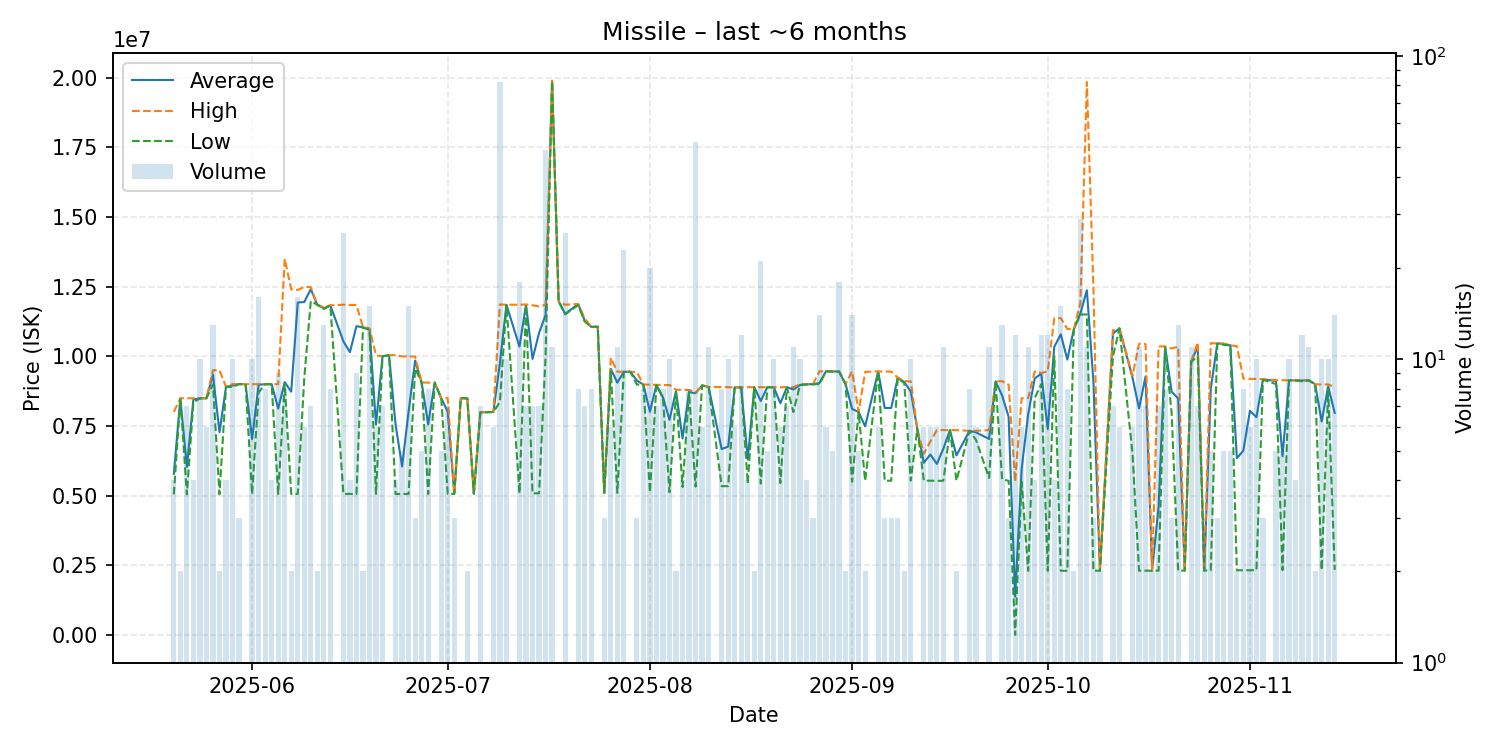

Values plotted in this chart, from the file beside it:
date, average, highest, lowest, order_count, volume
2025-05-20, 5782250, 8000000, 5043000, 2, 4
2025-05-21, 8494000, 8494000, 8494000, 1, 2
2025-05-22, 6030000, 8493000, 5045000, 4, 7
2025-05-23, 8453500, 8489000, 8347000, 2, 4
2025-05-24, 8489700, 8490000, 8489000, 8, 10
2025-05-25, 8492167, 8493000, 8490000, 6, 6
2025-05-26, 9341000, 9500000, 8988000, 5, 13
2025-05-27, 7273500, 9500000, 5047000, 2, 2
2025-05-28, 8898750, 8899000, 8898000, 4, 4
2025-05-29, 8949800, 9000000, 8900000, 6, 10
2025-05-30, 8999000, 8999000, 8999000, 2, 3
2025-05-31, 8999000, 8999000, 8999000, 1, 1
2025-06-01, 7027000, 8998000, 5056000, 8, 10
2025-06-02, 8979000, 8998000, 8699000, 5, 16
2025-06-03, 8997875, 8998000, 8997000, 3, 8
2025-06-04, 8998500, 8999000, 8998000, 3, 4
2025-06-05, 8123222, 8999000, 5057000, 5, 9
2025-06-06, 9069625, 13500000, 9000000, 8, 8
2025-06-07, 8729000, 12400000, 5058000, 2, 2
2025-06-08, 11929312, 12380000, 5059000, 7, 16
2025-06-09, 11947667, 12490000, 9216000, 3, 6
2025-06-10, 12408571, 12480000, 11980000, 3, 7
2025-06-11, 11850000, 11850000, 11850000, 1, 2
2025-06-12, 11719231, 11760000, 11700000, 8, 13
2025-06-13, 11826250, 11830000, 11820000, 4, 8
2025-06-15, 10535269, 11850000, 5061000, 9, 26
2025-06-16, 10147750, 11840000, 5061000, 3, 4
2025-06-17, 11079556, 11840000, 5056000, 4, 9
2025-06-18, 11040000, 11050000, 11030000, 2, 2
2025-06-19, 10970667, 11005000, 10950000, 6, 15
2025-06-20, 7544500, 10030000, 5059000, 3, 6
2025-06-21, 9999571, 10000000, 9999000, 3, 7
2025-06-22, 10040000, 10040000, 10040000, 1, 1
2025-06-23, 7549500, 10040000, 5059000, 3, 4
2025-06-24, 6046600, 9997000, 5059000, 4, 5
2025-06-25, 8019400, 9995000, 5058000, 10, 15
2025-06-26, 9846000, 9989000, 9560000, 2, 3
2025-06-27, 9058400, 9059000, 9058000, 4, 5
2025-06-28, 7554500, 9054000, 5054000, 4, 8
2025-06-29, 9054000, 9054000, 9054000, 1, 1
2025-06-30, 8497400, 8498000, 8497000, 2, 5
2025-07-01, 8005857, 8497000, 5061000, 4, 7
2025-07-02, 5063000, 5063000, 5063000, 1, 3
2025-07-03, 8494000, 8494000, 8494000, 1, 1
2025-07-04, 8488000, 8488000, 8488000, 1, 2
2025-07-05, 5070000, 5070000, 5070000, 1, 1
2025-07-06, 7989000, 7990000, 7985500, 7, 7
2025-07-08, 7999500, 8000000, 7999000, 4, 6
2025-07-09, 9763683, 11860000, 8360000, 22, 82
2025-07-10, 11845000, 11850000, 11840000, 7, 10
2025-07-12, 10347889, 11850000, 5078000, 10, 18
2025-07-13, 11847143, 11860000, 11840000, 6, 7
2025-07-14, 9902857, 11830000, 5080000, 5, 7
2025-07-15, 10834286, 11790000, 5080000, 4, 7
2025-07-16, 11479673, 11850000, 9998000, 13, 49
2025-07-17, 19880909, 19890000, 19880000, 6, 11
2025-07-18, 11980000, 11980000, 11980000, 1, 1
2025-07-19, 11523077, 11850000, 11500000, 14, 26
2025-07-21, 11872500, 11880000, 11835000, 4, 8
2025-07-22, 11281429, 11360000, 11250000, 3, 7
... 108 more rows
